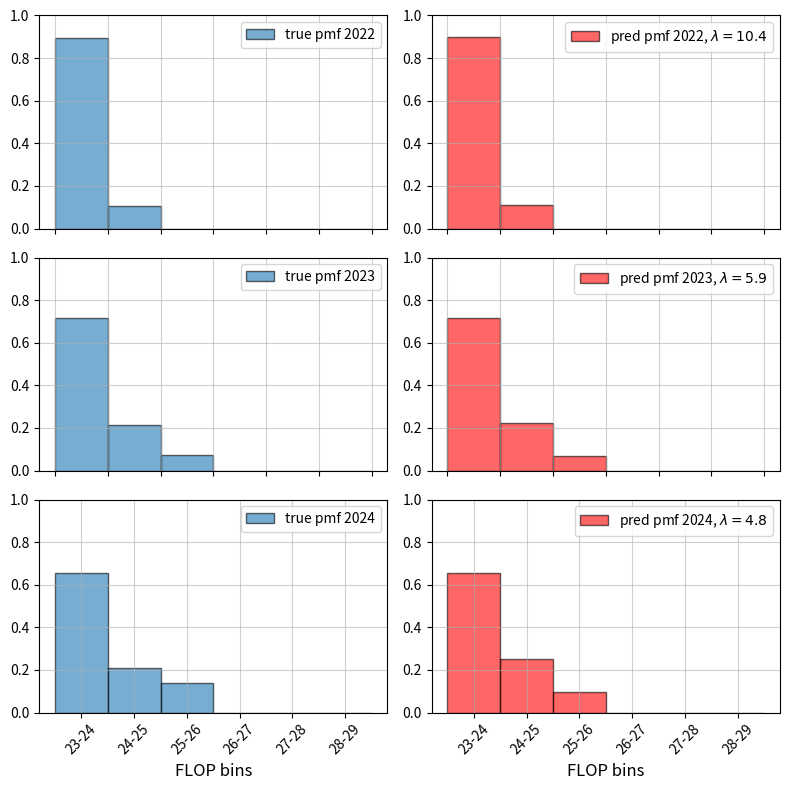
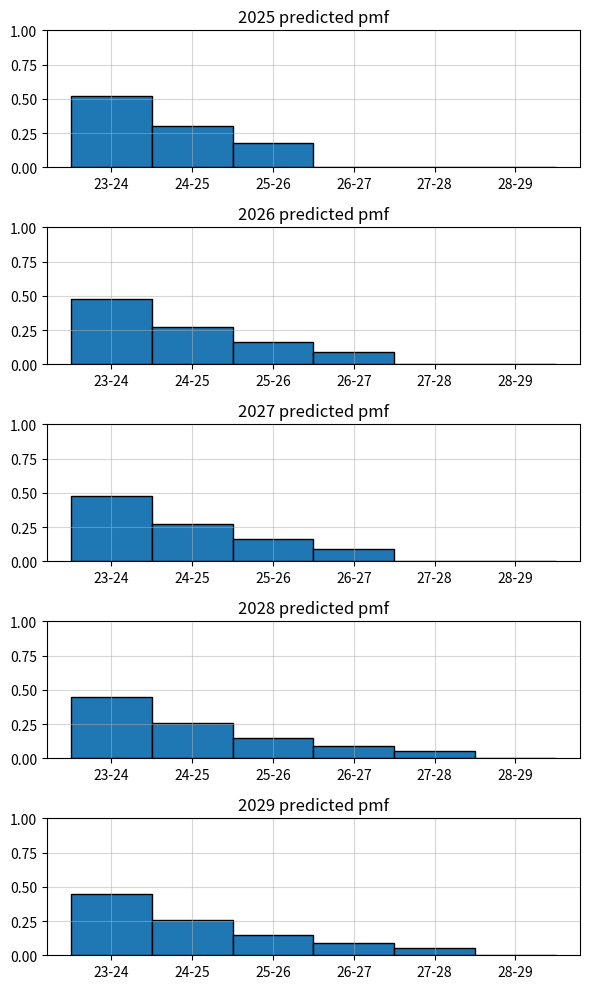

Write Python code to recreate these figures, in order.
import numpy as np
import pandas as pd
import matplotlib.pyplot as plt
import scipy.stats as stats
import scipy.optimize as optimize

def NLL_from_data(lambda_,data):
    log_pdf = np.log(lambda_) - lambda_*data
    log_likelihood = np.sum(log_pdf)
    return -log_likelihood


def NLL_from_pdf(pdf):
    log_pdf = np.log(pdf)
    log_likelihood = np.sum(log_pdf)
    return -log_likelihood

np.random.seed(42)

lambda_ = 3.0
size=100
data = stats.expon.rvs(scale=1/lambda_,size=size) #draw 'size' datapoints from expon dist with given parameter
pdf = stats.expon.pdf(data,scale=1/lambda_) #calculate probs of the datapoints

print(NLL_from_data(lambda_=lambda_,data=data),NLL_from_pdf(pdf))


#data gives the arguments to be fixed
#minimise call expects that the first argument is one to be optimised!
p0=[1.0]
bounds = [(1e-6,None)]
options = {'maxiter':1000}
est_1 = (optimize.minimize(NLL_from_data,x0=p0,args=(data,),method='L-BFGS-B',bounds=bounds,options=options)).x[0]


#taken from 'normed fit data' in other file
DATA = [np.array([8.94813851e-01, 1.05365097e-01, 0, 0,
        0, 0]),
 np.array([7.14377891e-01, 2.14385034e-01, 7.15299320e-02, 0,
        0, 0]),
 np.array([6.55267360e-01, 2.06996136e-01, 1.38031332e-01, 0,
        0, 0])]

FLOP_bins = ['23-24', '24-25', '25-26', '26-27', '27-28', '28-29']
mapped_FLOP_bins = np.arange(1,len(FLOP_bins)+1) #this x range is quite arbitrary
assert len(FLOP_bins)==len(mapped_FLOP_bins)

def discret_exp_dist(lambda_,start=0,end=1,bin_width=0.1):
    n_bins = int(((end-start)/bin_width)) #number of values in pmf
    res=n_bins*100 #100 pdf values for each bin
    dx = (end-start)/res
    data = np.linspace(start,end,res)
    pdf = stats.expon.pdf(data,scale=1/lambda_)
    pmf = np.zeros(n_bins)

    for i in range(n_bins):
        stt_idx = int((i*res)/n_bins)
        end_idx = int((((i+1)/n_bins)*res))
        prob_mass = np.sum(pdf[stt_idx:end_idx]*dx) #integrate
        pmf[i]=prob_mass

    return pmf


def truncated_exp_dist_pdf(lambda_,t,start=0,stop=1,size=100):
    '''
    Generate a truncated exponential distribution (continous)
    '''
    data = np.linspace(start=start,stop=stop,num=size)
    threshold_idx = int((t/(stop-start))*size)
    data_t = data[:threshold_idx]

    expon_pdf_t = stats.expon.pdf(x=data_t,scale=1/lambda_) #pdf from start -> threshold
    norm_factor = stats.expon.cdf(t,scale=1/lambda_) - stats.expon.cdf(start,scale=1/lambda_)
    truncated_pdf = expon_pdf_t/norm_factor
    
    rem_pdf = np.zeros(len(data)-len(data_t))

    full_pdf = np.concatenate([truncated_pdf,rem_pdf])

    return data,full_pdf

def truncated_exp_dist_pmf(pdf,data,t,bin_width=0.1):

    first_zero_idx = np.where(pdf==0)[0][0]
    start,stop=data[0],data[-1]

    #ensure that bins do not straddle non-zero part of pmf and zero part
    div = (t-start)/bin_width
    assert div%1==0 

    bin_lbs = np.arange(start,stop,bin_width)
    bin_ubs = bin_lbs+bin_width
    bin_mps = (bin_lbs+bin_ubs)/2

    n_bins = int((stop-start)/bin_width)
    res = len(pdf) #number of pdf values
    dx = (stop-start)/res
    pmf = np.zeros(n_bins)

    for i in range(n_bins):
        stt_idx = int((i*res)/n_bins)
        end_idx = int((((i+1)/n_bins)*res))
        prob_mass = np.sum(pdf[stt_idx:end_idx]*dx)
        pmf[i]=prob_mass
    
    return bin_mps,pmf

def compute_predicted_pmf(lambda_,bin_centers,threshold_bin):

    '''
    Determines a truncated exponential pmf given a scale parameter and bins to integrate over.
    Arguments:
        lambda_: scale parameter
        bin_centers: used to determine how to integrate pdf
        threshold_bin: used to determine where truncated exp pdf should go to 0

    
    '''

    bin_width = (np.diff(bin_centers))[0] #should be const.

    #determine useful bin properties
    bin_lbs = bin_centers-(bin_width/2)
    bin_ubs = bin_centers+(bin_width/2)
    bin_bounds = np.array(list(zip(bin_lbs,bin_ubs)))

    #determine where pdf should go to 0
    threshold = threshold_bin-(bin_width/2) #states where pdf should go to 0

    #producing pdf over most of input space
    start=0
    stop=2
    lambda_=lambda_
    t=threshold
    size=1000; assert np.log10(size)%1==0 #in this implementation we require size to be power of 10
    data,pdf=data,pdf = truncated_exp_dist_pdf(lambda_=lambda_,t=t,start=start,stop=stop,size=size)
    dx=np.round(np.mean(np.diff(data)),int(np.log10(len(data)))) #assuming data is of for 10^n
    assert(np.round(sum(pdf*dx),1)==1),print(np.sum(pdf*dx)) #check that prob mass sums to 0

    pred_pmf = np.zeros(len(bin_centers))
    for idx,bin_bound in enumerate(bin_bounds):
        lb,ub=bin_bound
        idx_a=np.argmin(np.abs(data-lb))
        idx_b=np.argmin(np.abs(data-ub))
        sliced_pdf = pdf[idx_a:idx_b]
        prob_mass = np.sum(pdf[idx_a:idx_b]*dx)
        pred_pmf[idx]=prob_mass

    return pred_pmf

def MSE_LOSS(lambda_,bin_centers,threshold_bin,true_pmf):
    pred_pmf = compute_predicted_pmf(lambda_,bin_centers,threshold_bin)
    loss=np.mean((pred_pmf-true_pmf)**2)
    #print(f"lambda: {lambda_}, loss: {loss}")
    return loss

#MSE FIT for optimal lambdas
import scipy.optimize as optimize

OPT_LAMBDA = []

for pmf in DATA:

    true_pmf=pmf
    bin_centers = np.linspace(0.1,1.1,len(FLOP_bins)) #mapped FLOP_bins
    bin_width = np.diff(bin_centers)[0]
    threshold_bin = bin_centers[(np.where(true_pmf==0)[0][0])]

    initial_lambda = [2.0]
    args = (bin_centers,threshold_bin,true_pmf) #args to minimize that are fixed

    result = optimize.minimize(MSE_LOSS,initial_lambda,args=args)

    opt_lambda = result.x
    OPT_LAMBDA.append(opt_lambda)


fig,axs=plt.subplots(nrows=3,ncols=2,figsize=(8,8))

bin_centers = np.linspace(0.1,1.1,len(FLOP_bins)) #mapped FLOP_bins
width = np.diff(bin_centers)[0]

#plot params
alpha=0.6
y_lim = [0,1]

for row_idx,ax_row in enumerate(axs):
    year = 2022+row_idx

    true_pmf = DATA[row_idx]
    opt_lambda = OPT_LAMBDA[row_idx]
    threshold_bin = bin_centers[(np.where(true_pmf==0)[0][0])]
    best_fit_pred_pmf = compute_predicted_pmf(opt_lambda,bin_centers,threshold_bin)

    for col_idx,ax in enumerate(ax_row):
        if col_idx==0: ax.bar(bin_centers,true_pmf,edgecolor='black',width=width,label=f'true pmf {year}',alpha=alpha,color='tab:blue')
        if col_idx==1: ax.bar(bin_centers,best_fit_pred_pmf,edgecolor='black',width=width,label=f'pred pmf {year}, $\lambda={np.round(opt_lambda[0],1)}$',alpha=alpha,color='red')

        ax.set_ylim(y_lim)
        ax.legend()
        ax.grid(alpha=0.6)

        if row_idx==2:
            ax.set_xticks(bin_centers)
            ax.set_xticklabels(FLOP_bins,rotation=45)
            ax.set_xlabel('FLOP bins',fontsize=12)
        else:
            ax.set_xticklabels([])



fig.tight_layout()

PLOT_LAMBDA=False
PLOT_PREDICTED_DIST=False


FLOP_bins = ['23-24', '24-25', '25-26', '26-27', '27-28', '28-29']
start_year = 2025
end_year = 2029
future_years = np.arange(start_year,end_year+1)
years = np.array([2022,2023,2024])

mapped_years = years - 2022 #0 indexing
mapped_future_years = future_years - 2022
OPT_LAMBDA_arr = np.array([elem[0] for elem in OPT_LAMBDA])


def exp_func(x,a,b):
    return a*np.exp(-b*x)

popt,pcov = optimize.curve_fit(exp_func,mapped_years,OPT_LAMBDA_arr,p0=(1,1))
PRED_LAMBDAS = exp_func(mapped_future_years,*popt)


#opt lambda extrapolation
if PLOT_LAMBDA:
    fig,ax=plt.subplots()

    all_years = np.concatenate([years,future_years])
    lambdas = np.concatenate([OPT_LAMBDA_arr,PRED_LAMBDAS])
    
    ax.plot(all_years,lambdas)

    #ax.set_xlim([0,10])
    ax.set_ylim([0,11])

#threshold bin extrapolation
threshold_bins = ['25-26','26-27','26-27']
future_threshold_bins = ['26-27','27-28','27-28','28-29','28-29'] #manually extrapolating right now - that's enough. Assuming that frontier training compute growing by an OOM every two years

#model number extrapolation
future_model_numbers = [75,110,180,280,400] #just vibing it right now - more interested in the distributions


fig,axs = plt.subplots(nrows=len(future_years),figsize=(6,10))
bin_centers = np.linspace(0.1,1.1,len(FLOP_bins))
width = np.diff(bin_centers)[0]

for idx,year in enumerate(future_years):
    pred_lambda = PRED_LAMBDAS[0]
    threshold_bin = future_threshold_bins[idx]
    ax = axs[idx]

    threshold_bin_idx = np.where(np.array(FLOP_bins)==threshold_bin)[0][0]; print(threshold_bin_idx)
    mapped_threshold_bin = bin_centers[threshold_bin_idx]
    predicted_pmf = compute_predicted_pmf(pred_lambda,bin_centers,mapped_threshold_bin)

    ax.bar(bin_centers,predicted_pmf,width=width,edgecolor='black')
    ax.set_title(f'{year} predicted pmf')
    ax.set_ylim([0,1])
    ax.grid(alpha=0.5)
    ax.set_xticks(bin_centers)
    ax.set_xticklabels(FLOP_bins)

fig.tight_layout()

PREDICTED_HISTOGRAM_DATA_DF = pd.DataFrame(index=FLOP_bins,columns=future_years)